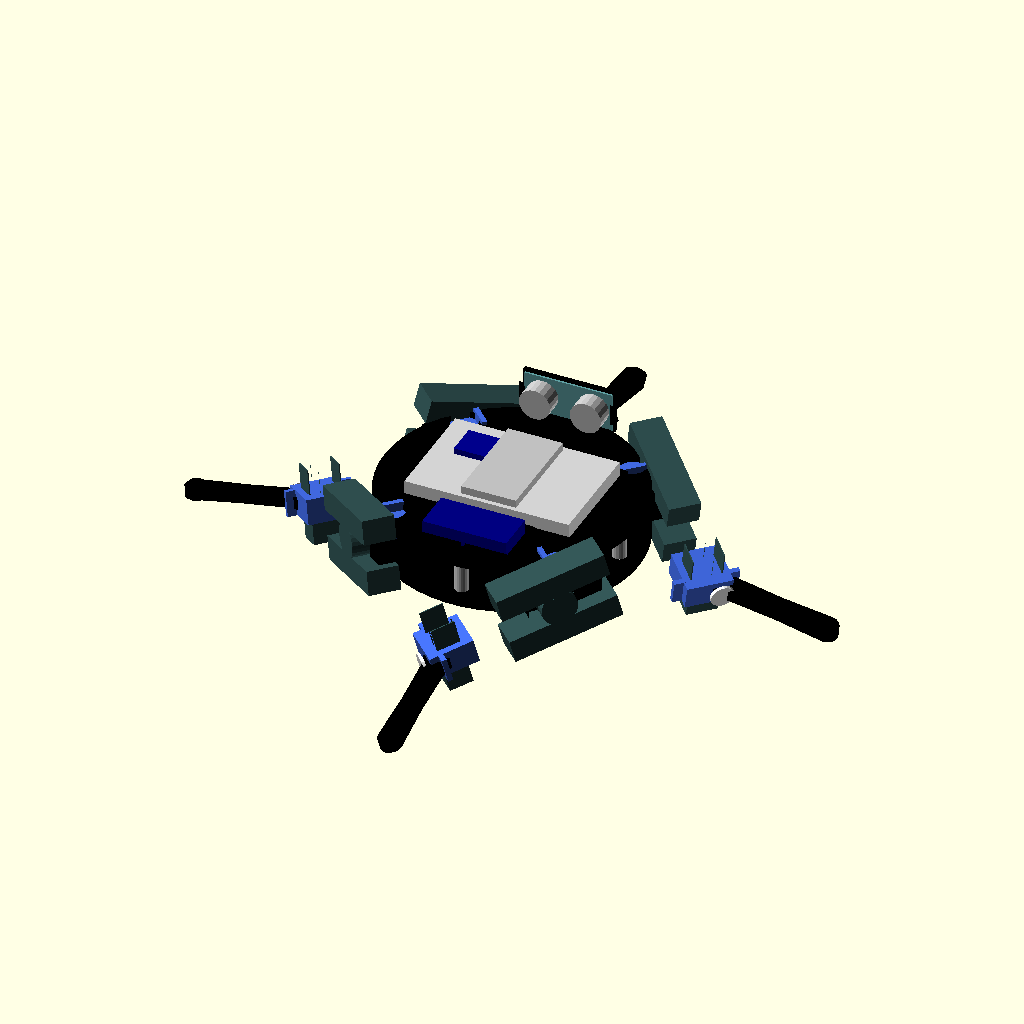
Cell 1: the model at its default parameters.
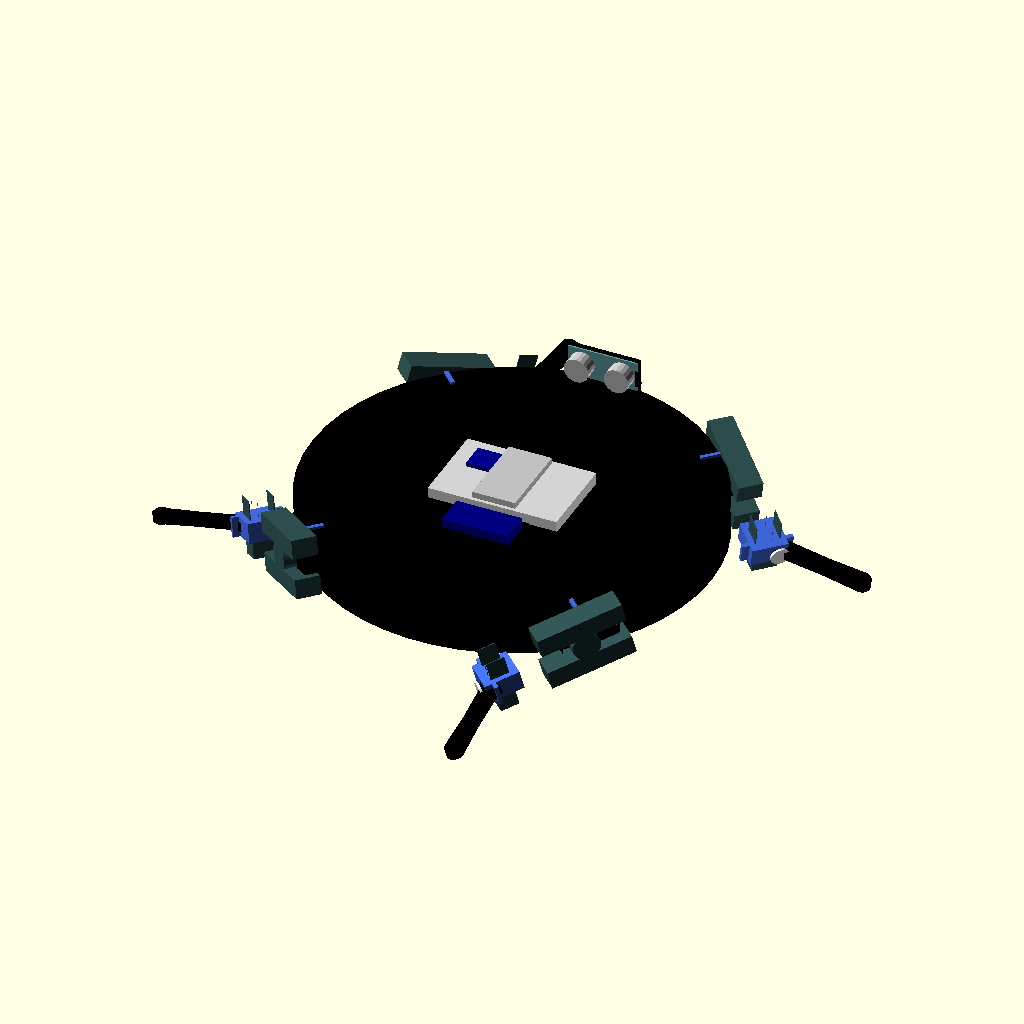
Cell 2: the same model with cuerpo_r = 130.
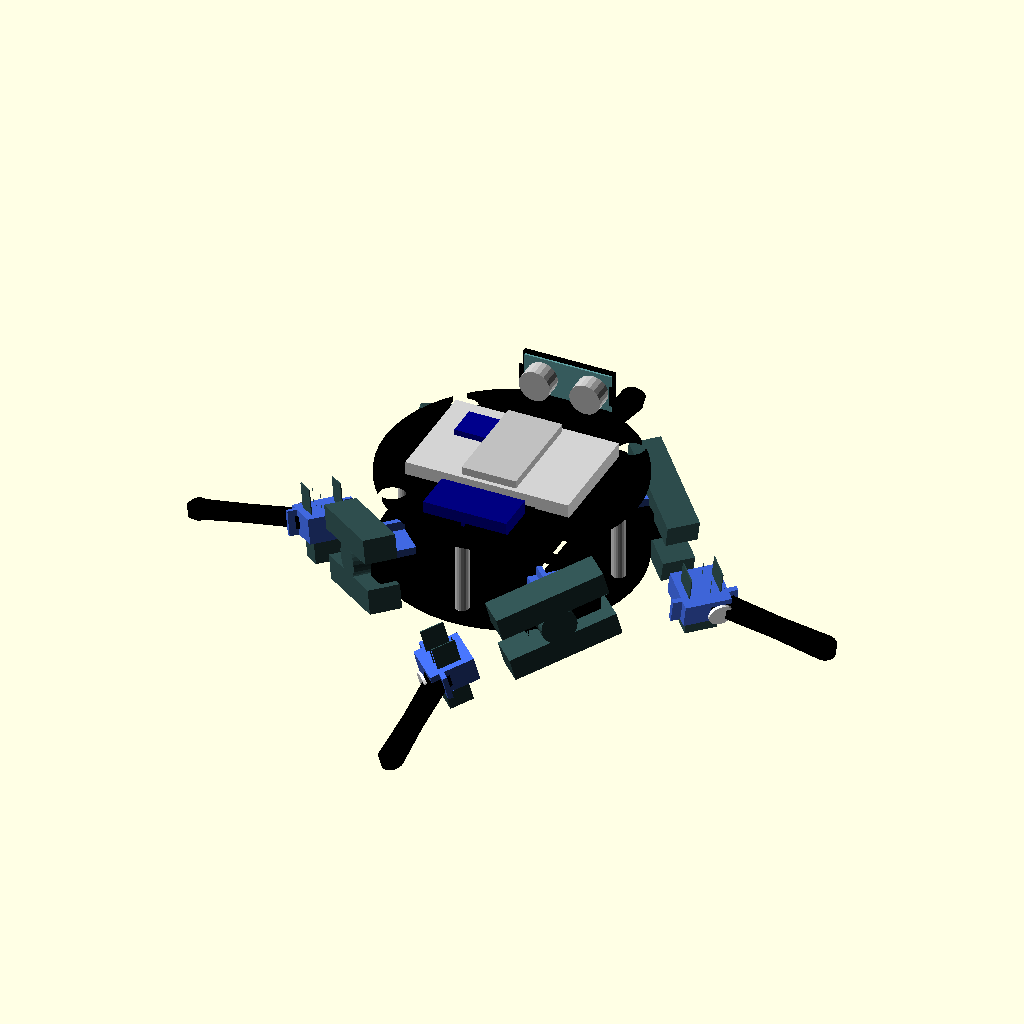
Cell 3: deck_spacing = 44 (everything else at default).
All cells are drawn from the same view direction (rotation 55°, 0°, 25°, orthographic, colour scheme Cornfield), but the view is re-fitted for each cell, so position and scale can differ between cells as well as the parameter.
Source of the model, cad/ensamble_cuadruepodo_hibrido.scad:
// Ensamble Visual Híbrido (USS SpiderBot + Patas SP-8)
// Configuración Pitch-Pitch con horquillas estilo SP-8.

use <cuerpo_cuadruepdo_hibrido.scad>
use <eslabon_pata_hibrido.scad>
use <tibia_pata_hibrido.scad>

$fn = 20;

cuerpo_r = 65.0;
deck_spacing = 22.0;

module dummy_servo() {
    color("RoyalBlue") {
        cube([12.5, 23.0, 22.5], center=true);
        translate([0, 0, 5.5])
            cube([12.5, 32.5, 2.5], center=true);
        translate([0, 5.5, 12])
            cylinder(r=2.5, h=4, center=true);
    }
    color("White") {
        translate([0, 5.5, 14])
            cylinder(r=6, h=1.5, center=true);
    }
}

module pilar_espaciador() {
    color("Silver")
        cylinder(r=3.5, h=deck_spacing - 3, center=true);
}

module pata_hibrida_articulada(angulo_cadera=0, angulo_rodilla=0) {
    translate([0, 0, 7.5])
        rotate([90, 180, 90])
            dummy_servo();

    translate([5.5, 14.0, 7.5]) {
        rotate([0, angulo_cadera, 0]) {
            rotate([90, 0, 0]) {
                color("DarkSlateGray")
                    eslabon_hibrido();

                translate([55, 0, 0])
                    rotate([90, 180, 90])
                        dummy_servo();

                translate([55, 0, 0]) {
                    rotate([0, angulo_rodilla, 0]) {
                        rotate([90, 0, 0]) {
                            color("Black")
                                tibia_hibrida();
                        }
                    }
                }
            }
        }
    }
}

module ensamble_completo_hibrido() {
    color("Black") placa_base_cuadruepodo();

    for (a = [0, 90, 180, 270]) {
        rotate([0, 0, a])
            translate([55, 0, deck_spacing/2])
                pilar_espaciador();
    }

    color("Black")
        translate([0, 0, deck_spacing])
            placa_superior();

    color("LightGray")
        translate([0, 0, deck_spacing + 6.0])
            cube([84.0, 56.0, 9.0], center=true);

    color("Silver")
        translate([0, 0, deck_spacing + 10.5 + 2.0])
            cube([28.0, 51.5, 4], center=true);

    color("DarkBlue")
        translate([-20, 10, deck_spacing + 10.5 + 1.5])
            cube([21.2, 16.4, 3], center=true);

    color("Navy")
        translate([0, -42, deck_spacing + 5.5])
            cube([43.0, 21.0, 8], center=true);

    color("CadetBlue")
        translate([0, cuerpo_r - 2.5, deck_spacing + 11])
            rotate([90, 0, 0])
                cube([45.0, 20.0, 2], center=true);
    color("Silver") {
        translate([-13, cuerpo_r - 7.5, deck_spacing + 11])
            rotate([90, 0, 0])
                cylinder(r=8.0, h=10, center=true);
        translate([13, cuerpo_r - 7.5, deck_spacing + 11])
            rotate([90, 0, 0])
                cylinder(r=8.0, h=10, center=true);
    }

    for (a = [45, 135, 225, 315]) {
        rotate([0, 0, a])
            translate([cuerpo_r - 7, 0, 1.5])
                rotate([0, 0, -90])
                    pata_hibrida_articulada(15, -45);
    }
}

ensamble_completo_hibrido();
Customizer parameters (derived from the source; name, type, default, range or options):
cuerpo_r: number, default 65
deck_spacing: number, default 22
